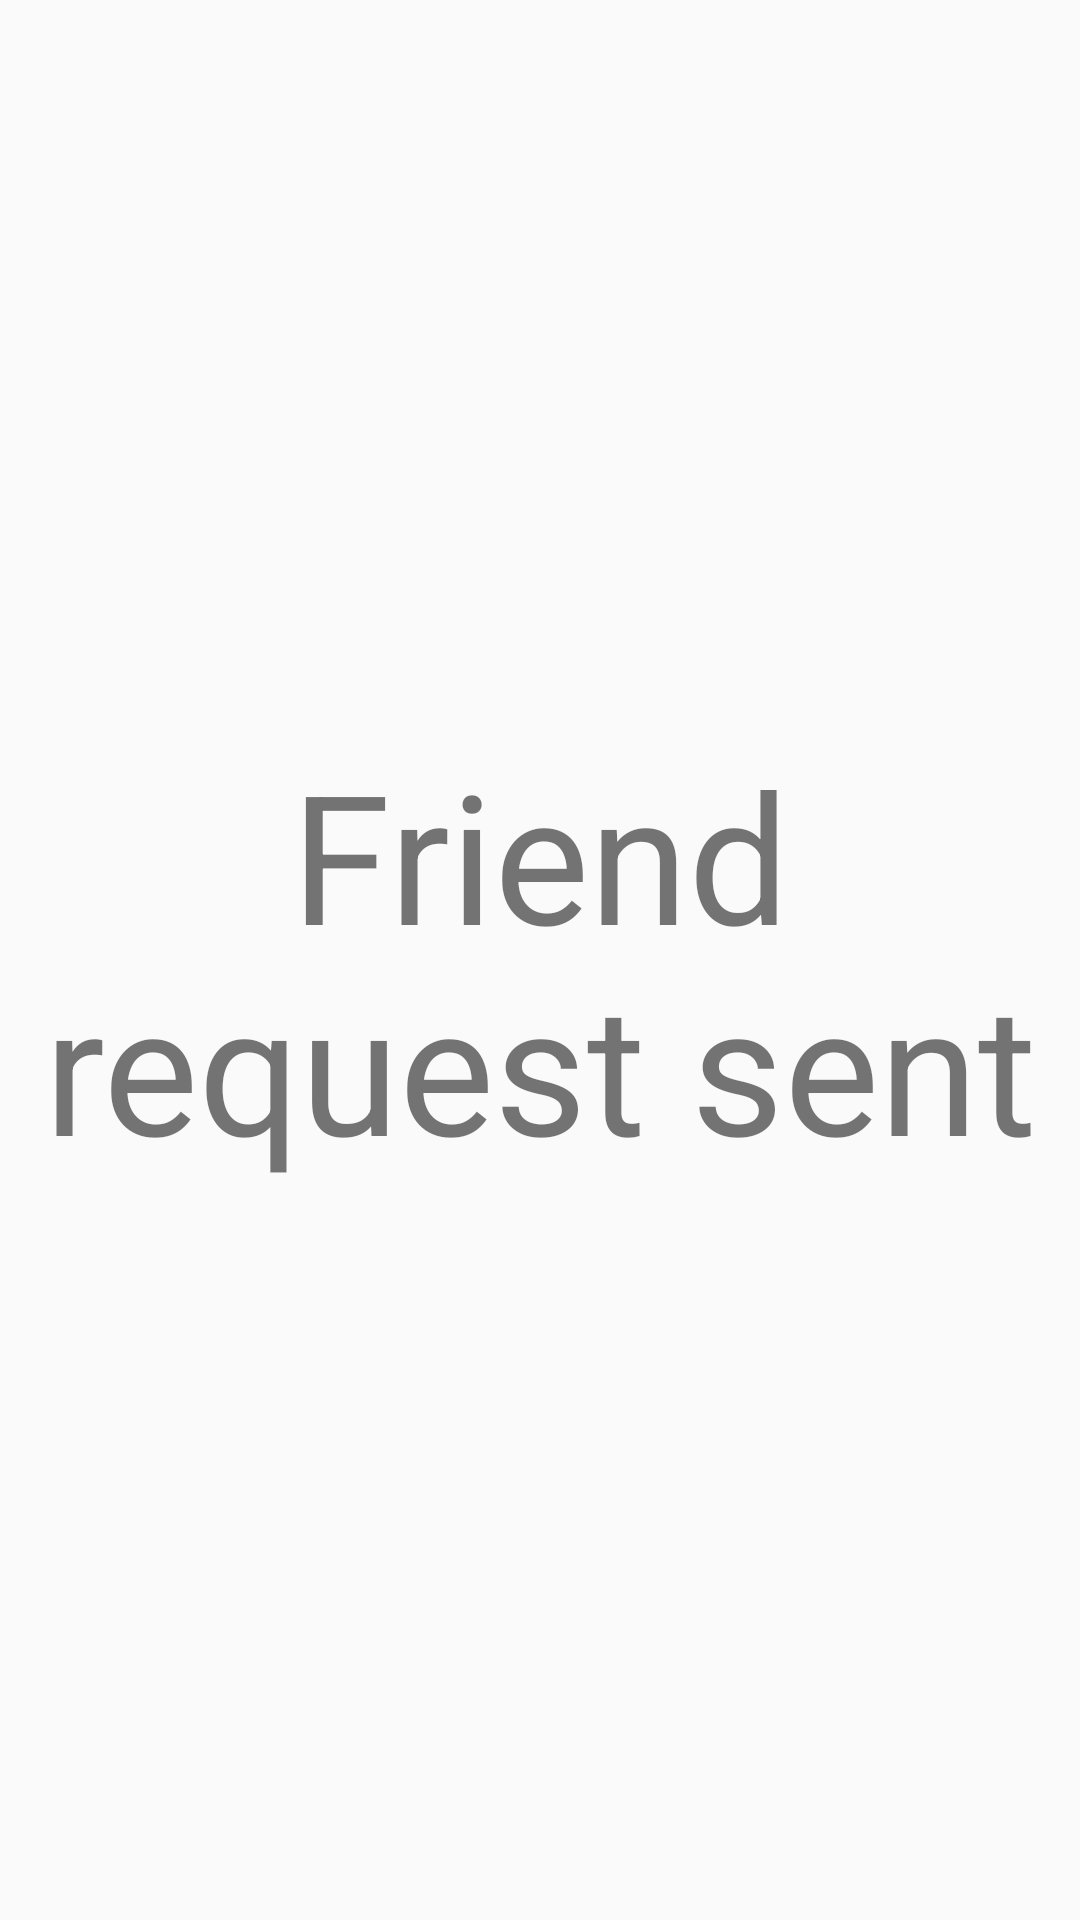

Produce the Android XML layout that renders to this screen, including the resource entries it uses.
<!-- AndroidManifest.xml: application theme AppTheme -->
<!-- res/layout/friend_added.xml -->
<?xml version="1.0" encoding="utf-8"?>

<LinearLayout xmlns:android="http://schemas.android.com/apk/res/android"
    android:orientation="vertical" android:layout_width="match_parent"
    android:layout_height="match_parent">

    <TextView
        android:id="@+id/FriendAddedLabel"
        android:layout_width="match_parent"
        android:layout_height="match_parent"
        android:gravity="center"
        android:text="@string/FriendRequestSent"
        android:textSize="60sp" />
</LinearLayout>
<!-- resources referenced by this layout -->
<resources>
  <string name="FriendRequestSent">Friend request sent</string>
  <style name="AppTheme" parent="Theme.AppCompat.Light.DarkActionBar">
          
          <item name="colorPrimary">@color/colorPrimary</item>
          <item name="colorPrimaryDark">@color/colorPrimaryDark</item>
          <item name="colorAccent">@color/colorAccent</item>
      </style>
  <color name="colorPrimary">#008577</color>
  <color name="colorPrimaryDark">#00574B</color>
  <color name="colorAccent">#D81B60</color>
</resources>
